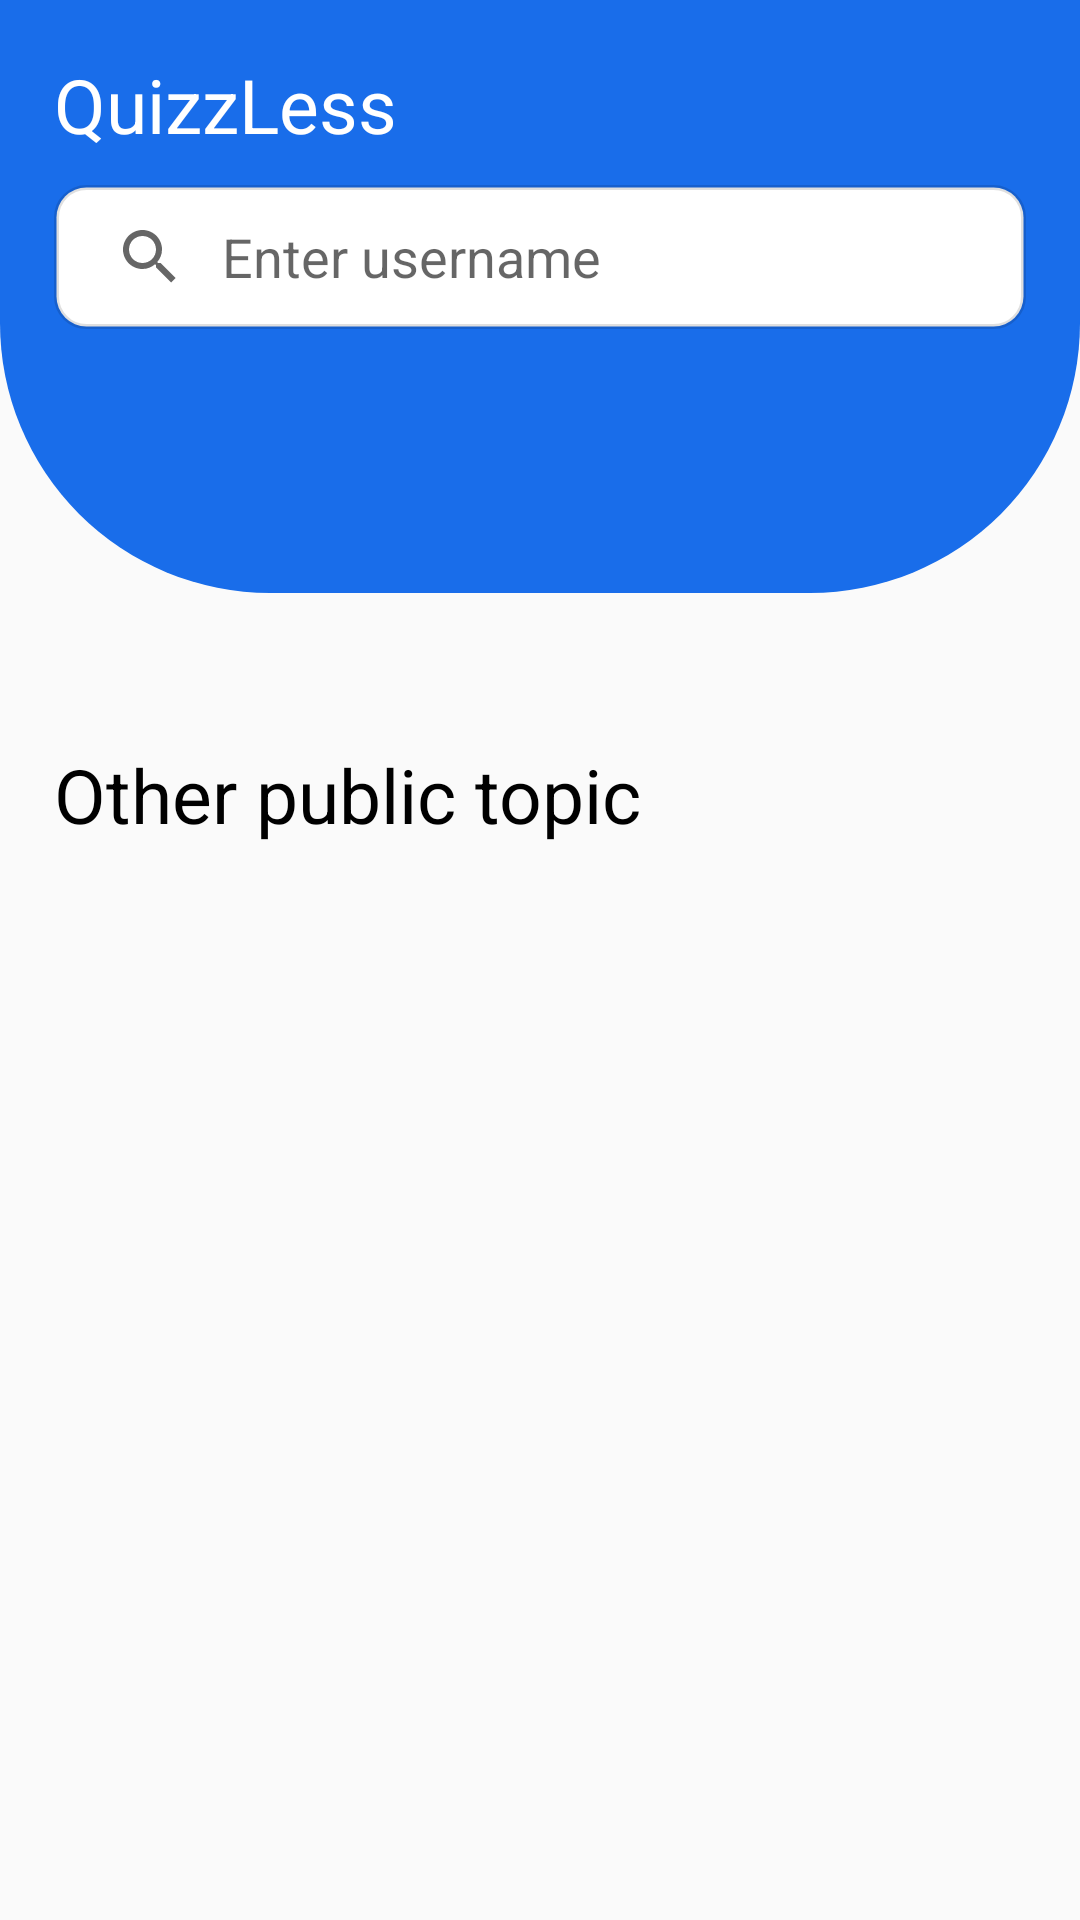

Android layout source for this screen:
<!-- AndroidManifest.xml: application theme Theme.QuizletFinal -->
<!-- res/layout/fragment_main.xml -->
<?xml version="1.0" encoding="utf-8"?>
<FrameLayout xmlns:android="http://schemas.android.com/apk/res/android"
    xmlns:tools="http://schemas.android.com/tools"
    android:layout_width="match_parent"
    android:layout_height="match_parent"
    xmlns:app="http://schemas.android.com/apk/res-auto"
    tools:context=".MainFragment">

    
    <androidx.constraintlayout.widget.ConstraintLayout
        android:layout_width="match_parent"
        android:layout_height="match_parent"
        android:orientation="vertical">
        <LinearLayout
            android:layout_width="match_parent"
            android:layout_height="wrap_content"
            android:orientation="vertical"
            android:padding="18dp"
            android:background="@drawable/main_header"
            app:layout_constraintTop_toTopOf="parent">

            <TextView
                android:layout_width="wrap_content"
                android:layout_height="wrap_content"
                android:text="QuizzLess"
                android:textSize="25dp"
                android:layout_marginBottom="10dp"
                android:textColor="@color/white"/>
            <SearchView
                android:id="@+id/search_bar"
                android:layout_width="match_parent"
                android:layout_height="wrap_content"
                android:background="@drawable/search_field_layout"
                android:iconifiedByDefault="false"
                android:queryBackground="@android:color/transparent"
                android:queryHint="Enter username"
                android:layout_marginBottom="70dp"/>

        </LinearLayout>
    </androidx.constraintlayout.widget.ConstraintLayout>
    <androidx.core.widget.NestedScrollView
        android:layout_width="match_parent"
        android:layout_height="wrap_content"
        android:layout_marginTop="220dp">

        <LinearLayout
            android:layout_width="match_parent"
            android:layout_height="wrap_content"
            android:padding="18dp"
            android:orientation="vertical">
            <TextView
                android:layout_width="wrap_content"
                android:layout_height="wrap_content"
                android:text="Other public topic"
                android:textColor="@color/black"
                android:textSize="25dp"
                android:layout_marginTop="10dp"/>

            <androidx.recyclerview.widget.RecyclerView
                android:layout_width="match_parent"
                android:layout_height="wrap_content"
                android:layout_marginTop="10dp"
                tools:listitem="@layout/topic_layout"
                android:id="@+id/otherTopicList"/>

            <LinearLayout
                android:layout_width="wrap_content"
                android:layout_height="wrap_content"
                android:orientation="vertical"
                android:id="@+id/ifNoTopic">

            </LinearLayout>
        </LinearLayout>

    </androidx.core.widget.NestedScrollView>
</FrameLayout>
<!-- res/layout/topic_layout.xml (included above) -->
<?xml version="1.0" encoding="utf-8"?>
<LinearLayout xmlns:android="http://schemas.android.com/apk/res/android"
    android:layout_width="match_parent"
    android:background="@drawable/item_box"
    android:layout_marginBottom="10dp"
    android:clickable="true"
    android:layout_height="wrap_content">
    <LinearLayout
        android:layout_width="match_parent"
        android:layout_height="wrap_content"
        android:id="@+id/btnOpenTopic"
        android:orientation="horizontal">

        <ImageView
            android:layout_width="50dp"
            android:layout_height="50dp"
            android:layout_marginLeft="5dp"
            android:layout_marginBottom="5dp"
            android:layout_marginTop="5dp"
            android:src="@drawable/topic_icon"/>

        <TextView
            android:layout_width="wrap_content"
            android:layout_gravity="center"
            android:id="@+id/txtTopicName"
            android:layout_marginLeft="10dp"
            android:textColor="@color/black"
            android:textSize="30dp"
            android:layout_height="wrap_content"
            android:text="Topic name"/>


    </LinearLayout>
</LinearLayout>
<!-- resources referenced by this layout -->
<resources>
  <color name="black">#FF000000</color>
  <color name="white">#FFFFFFFF</color>
  <!-- drawable item_box (drawable) -->
  <?xml version="1.0" encoding="utf-8"?>
  <selector xmlns:android="http://schemas.android.com/apk/res/android">
  <item>
      <shape android:shape="rectangle">
          <solid android:color="#4DECE8E8"/>
          <corners android:radius="30dp"/>
      </shape>
  </item>
  </selector>
  <!-- drawable main_header (drawable) -->
  <?xml version="1.0" encoding="utf-8"?>
  <selector xmlns:android="http://schemas.android.com/apk/res/android">
      <item>
          <shape android:shape="rectangle">
              <corners android:bottomRightRadius="90dp" android:bottomLeftRadius="90dp"/>
              <solid android:color="#196DEA"/>
          </shape>
      </item>
  </selector>
  <!-- drawable search_field_layout (drawable) -->
  <?xml version="1.0" encoding="utf-8"?>
  <selector xmlns:android="http://schemas.android.com/apk/res/android">
      <item>
          <shape android:shape="rectangle">
              <corners android:radius="10dp"/>
              <solid android:color="@color/white"/>
              <stroke android:color="#20000000" android:width="1.5dp"/>
          </shape>
      </item>
  </selector>
  <!-- drawable topic_icon: png bitmap (drawable, 19561 bytes) -->
  <style name="Theme.QuizletFinal" parent="Base.Theme.QuizletFinal" />
  <style name="Base.Theme.QuizletFinal" parent="Theme.AppCompat.DayNight.NoActionBar">
          
          
      </style>
</resources>
